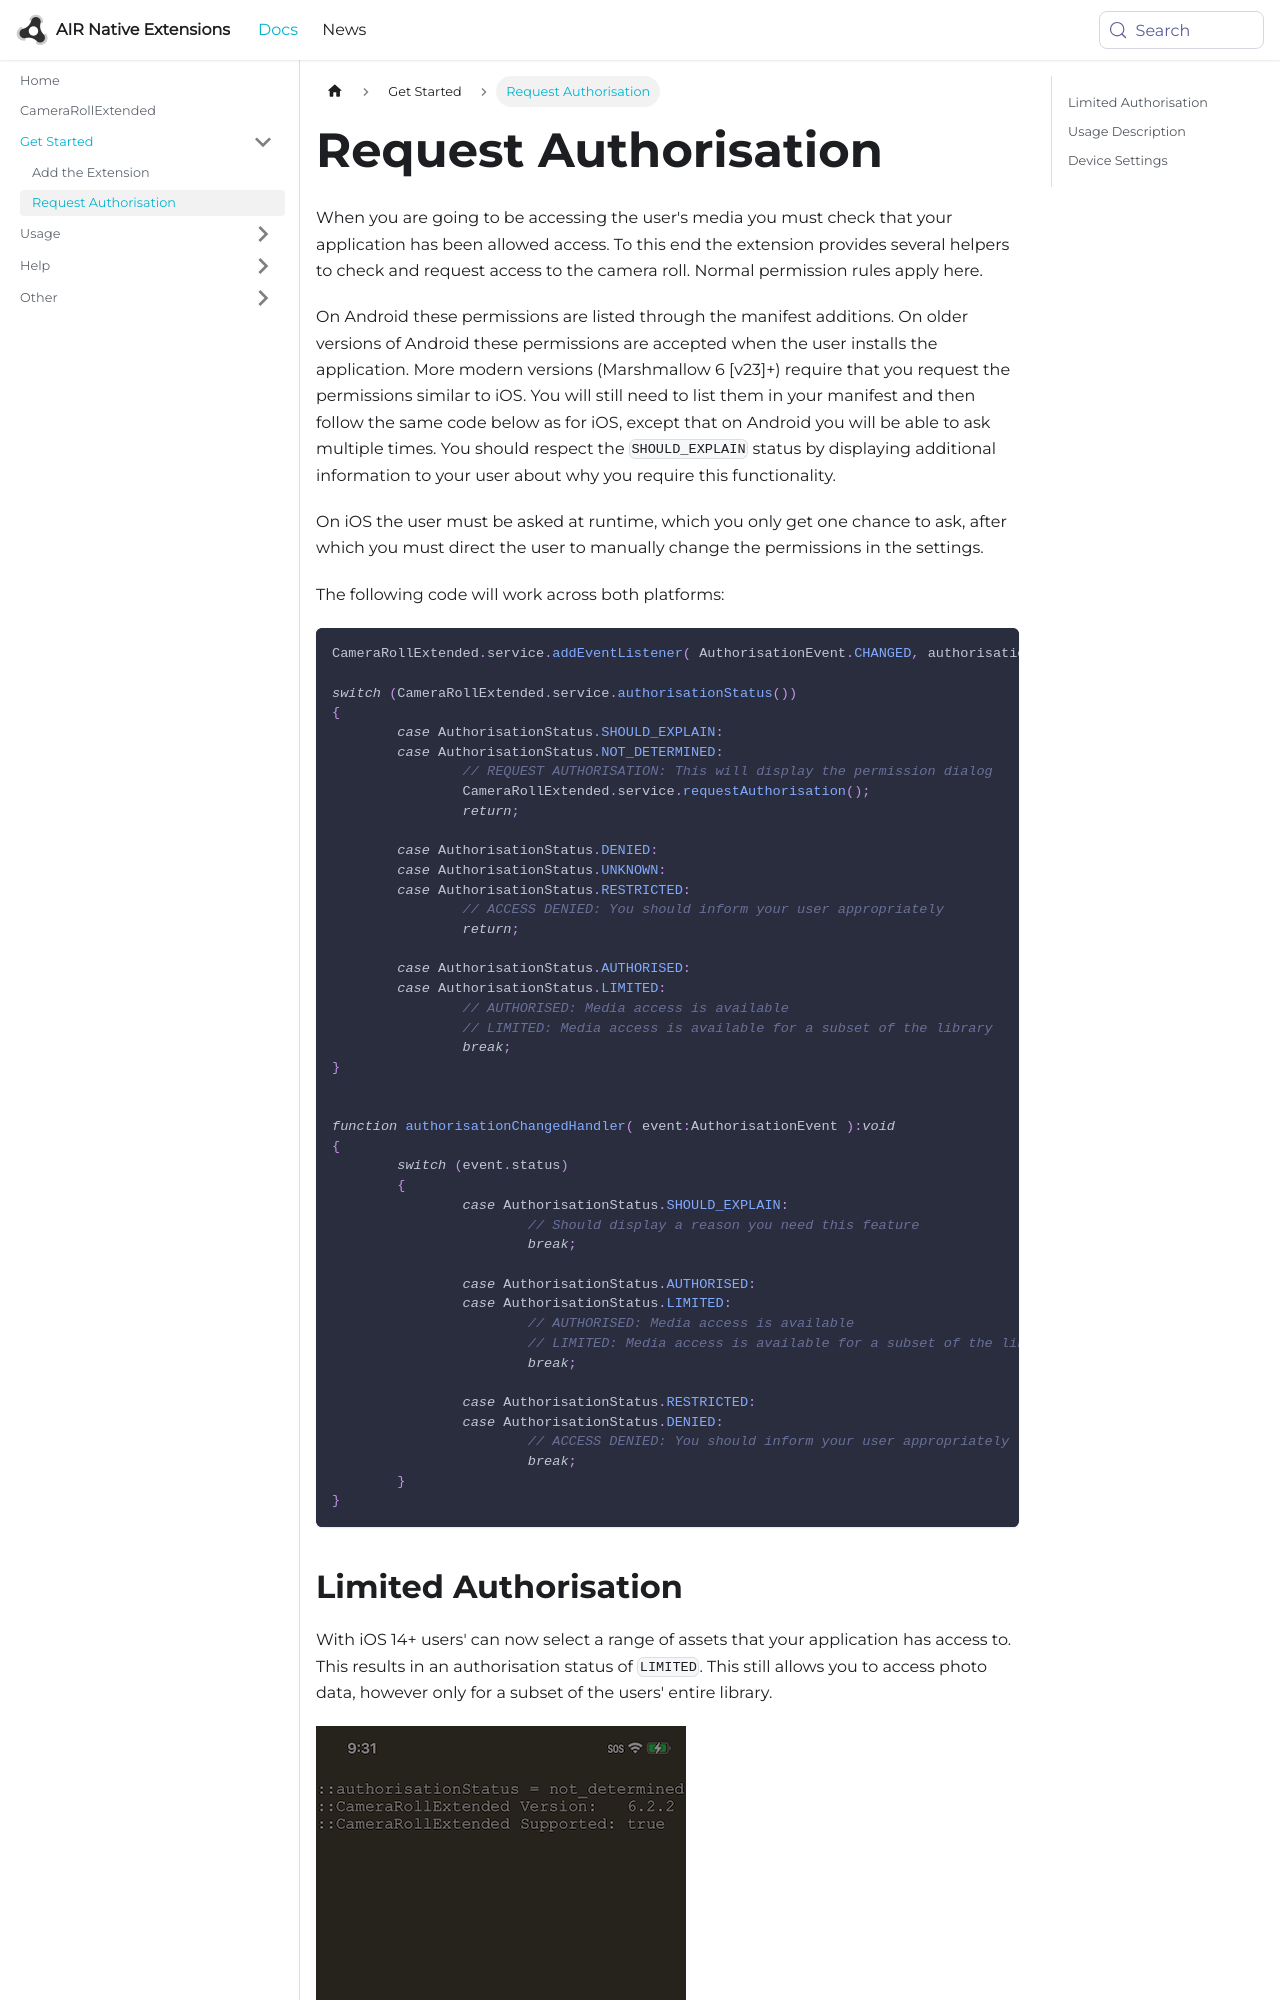

repository: airnativeextensions/nativeextensions-documentation · page: docs/camerarollextended/request-authorisation/index.html · generator: docusaurus

---
title: Request Authorisation
sidebar_label: Request Authorisation
---

When you are going to be accessing the user's media you must check that your application has been allowed access. 
To this end the extension provides several helpers to check and request access to the camera roll. 
Normal permission rules apply here.

On Android these permissions are listed through the manifest additions. 
On older versions of Android these permissions are accepted when the user installs the application. 
More modern versions (Marshmallow 6 [v23]+) require that you request the permissions similar to iOS. 
You will still need to list them in your manifest and then follow the same code below as for iOS, 
except that on Android you will be able to ask multiple times. 
You should respect the `SHOULD_EXPLAIN` status by displaying additional information to your user 
about why you require this functionality.

On iOS the user must be asked at runtime, which you only get one chance to ask,
after which you must direct the user to manually change the permissions in the settings.

The following code will work across both platforms:

```actionscript
CameraRollExtended.service.addEventListener( AuthorisationEvent.CHANGED, authorisationChangedHandler );
